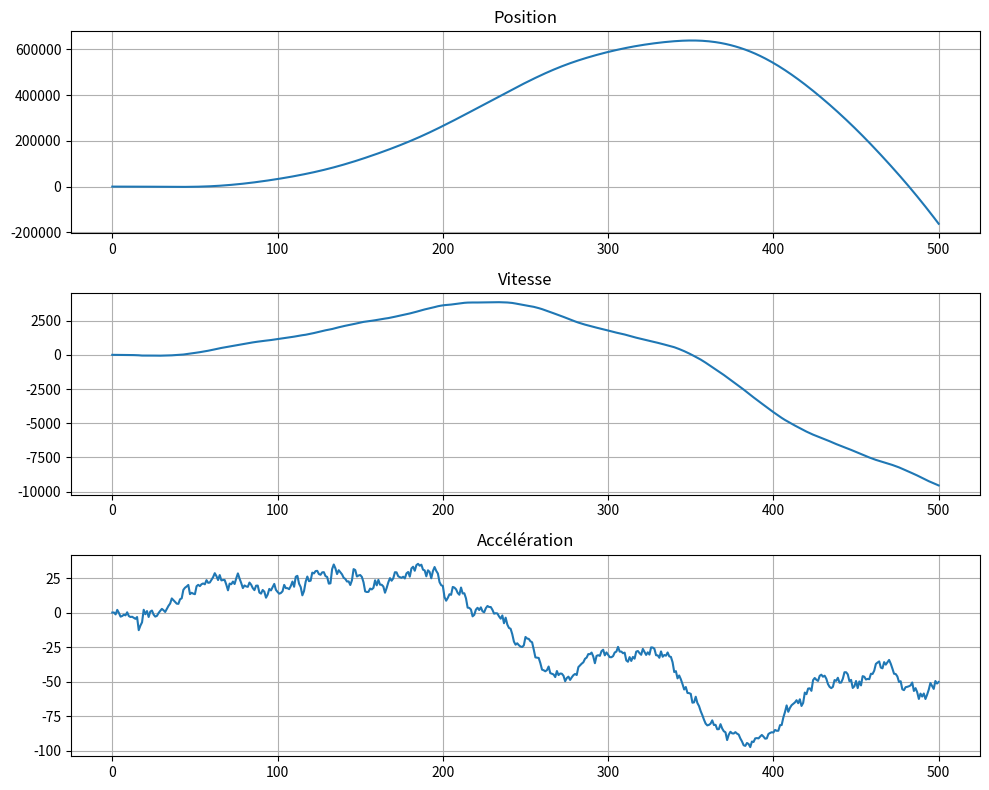

The matplotlib source for this figure:
###############################
# IMPORTS
###############################
import numpy as np
import matplotlib.pyplot as plt
from numpy.random import randn

##############################
# FONCTIONS
##############################
def Trajec_MUA(N, Tech, sigma):
    A = np.array([
        [1, Tech, Tech**2/2],
        [0, 1, Tech],
        [0, 0, 1]
    ])
    
    Q = sigma**2 * np.array([
        [Tech**5/20, Tech**4/8, Tech**3/6],
        [Tech**4/8, Tech**3/3, Tech**2/2],
        [Tech**3/6, Tech**2/2, Tech]
    ])
    
    L = np.linalg.cholesky(Q)
    
    X = np.zeros((3, N+1))

    for k in range(N):
        w = L @ np.random.randn(3, 1)
        X[:, k+1] = A @ X[:, k] + w[:,0]
    
    t = np.arange(0, (N+1)*Tech, Tech)
    return t, X

###############################
# CALCUL MUA
###############################
N = 500     # Taille échantillon
sigma = 3   # écart-type bbgc
Tech = 1    # Temps d'échantillonnage en seconde

t, X = Trajec_MUA(N, Tech, sigma)

###############################
# AFFICHAGE
###############################
fig, axs = plt.subplots(3, 1, figsize=(10, 8))
labels = ['Position', 'Vitesse', 'Accélération']
for i in range(3):
    axs[i].plot(t, X[i, :])
    axs[i].set_title(labels[i])
    axs[i].grid(True)

plt.tight_layout()
plt.show()
